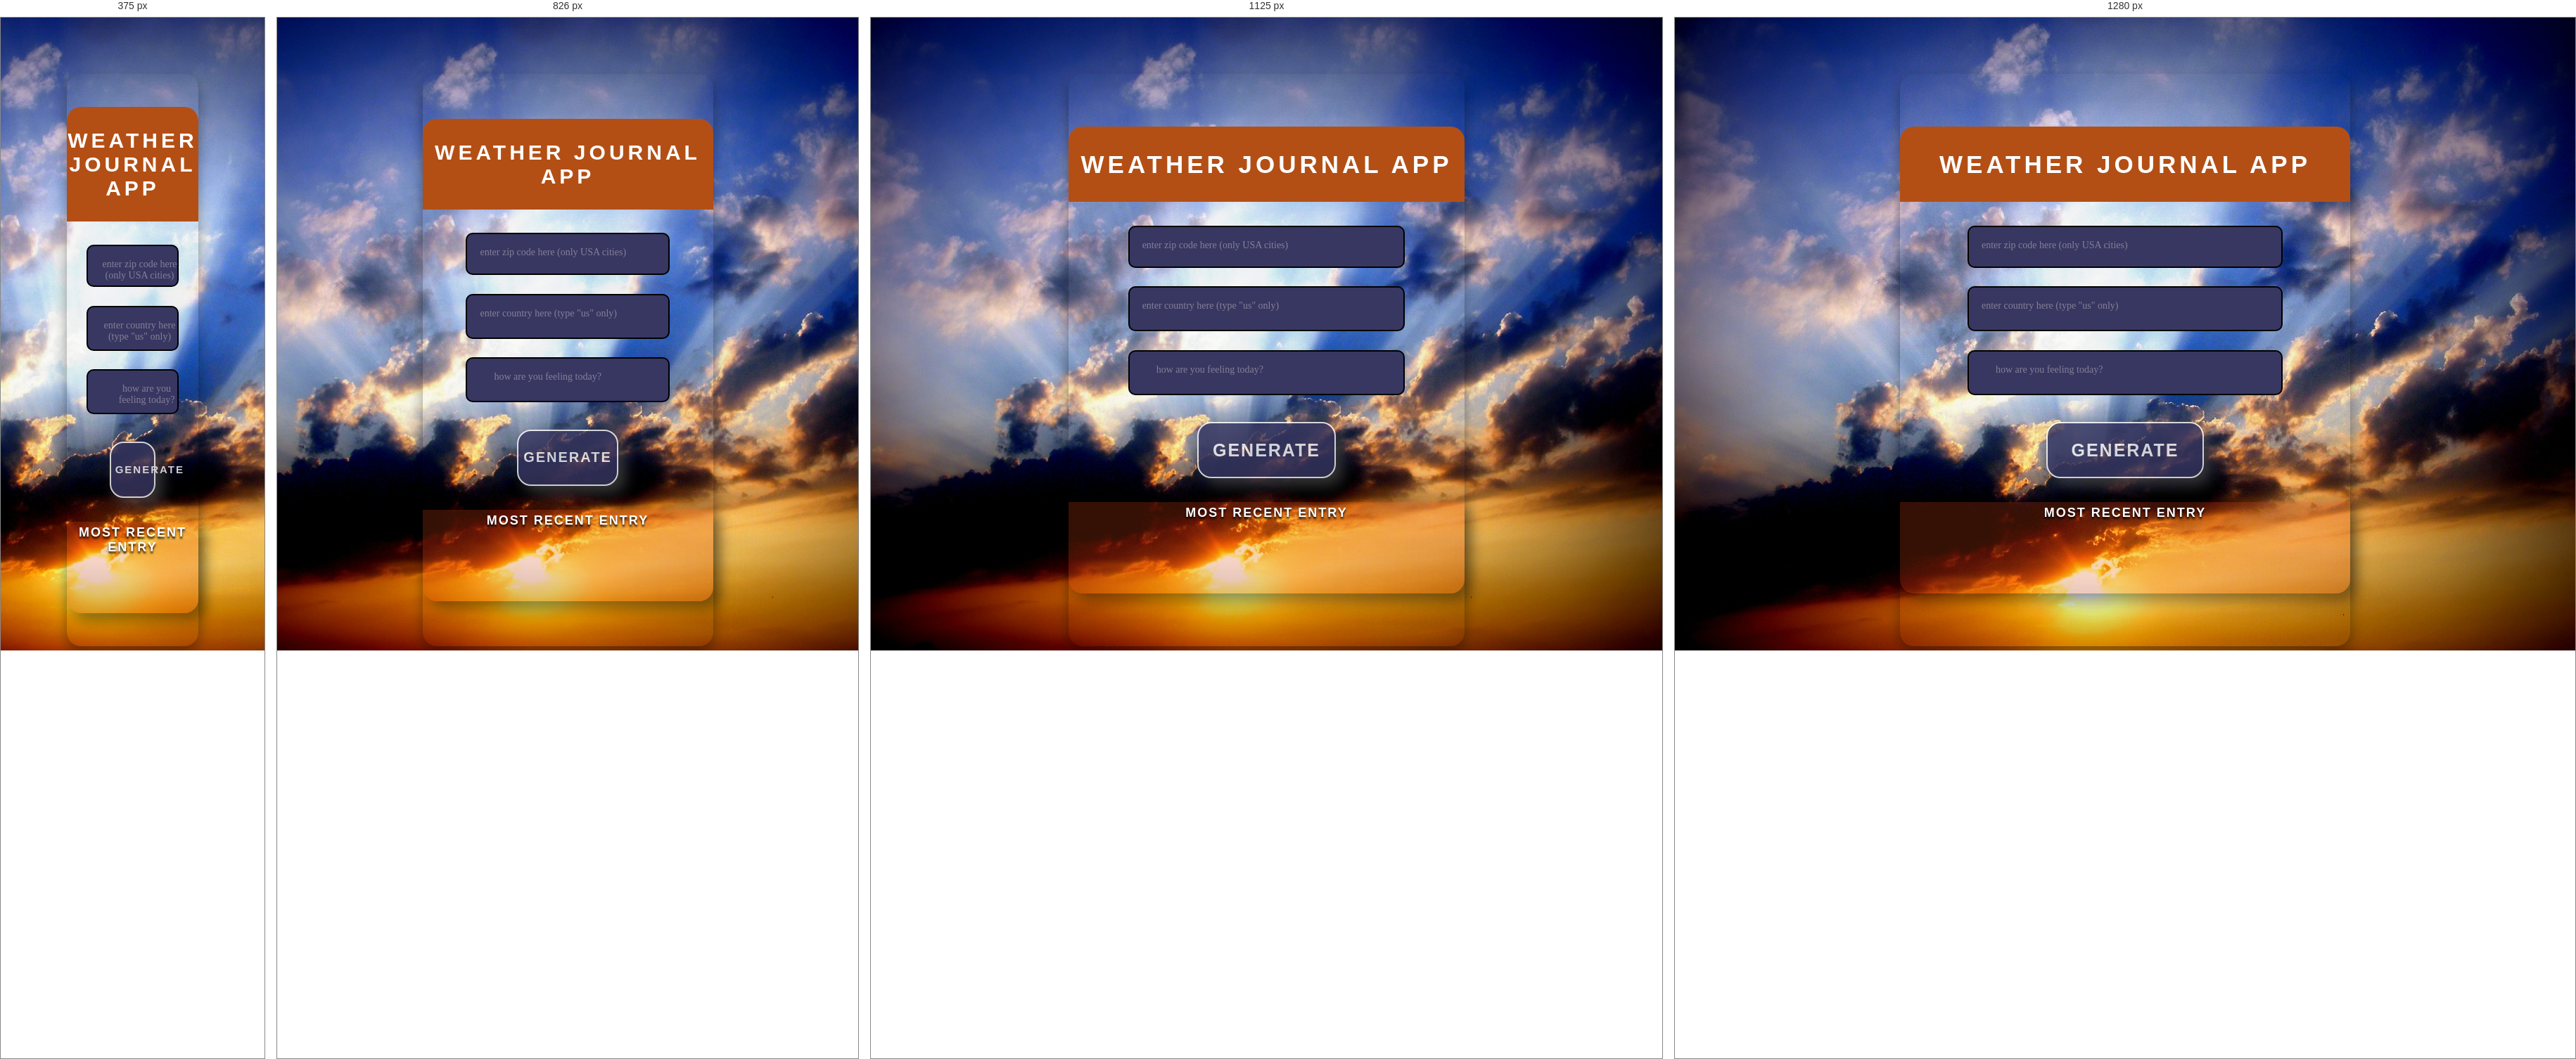
Rendered at 375 px, 826 px, 1125 px and 1280 px, left to right.

<!-- file: index.html -->
<!DOCTYPE html>
<html>

<head>
  <meta charset="UTF-8">
  <title>Weather Journal</title>
  <script src="https://kit.fontawesome.com/a83dba7890.js"></script>
  <link href="https://fonts.googleapis.com/css?family=Raleway|Roboto&display=swap" rel="stylesheet">
  <link rel="stylesheet" href="style.css">
</head>

<body>
  <div class="wrapper__app">
    <div id="app">
      <div class="holder headline">
        <h1 class="headline__heading">Weather Journal App</h1>
      </div>
      <form class="app__form"  action="/action_page.php" method="get" autocomplete="on">
        <div class="holder zip">
          <!-- as I did translate effect on labels I moved placeholder value 'enter zip code' to label -->
          <input type="text" id="zip" maxlength="10" required="" placeholder="">
          <label for="zip" class="zip__label">enter zip code here (only USA cities)</label>
        </div>
        <div class="holder country">
          <!-- as I did translate effect on labels I moved placeholder value 'enter zip code' to label -->
          <input type="text" id="country" maxlength="10" required="" placeholder="">
          <label for="country" class="country__label">enter country here (type "us" only)</label>
        </div>
        <div class="holder feel">
          <textarea class="feel__input" id="feelings" maxlength="35" required=""></textarea>
          <label for="feelings" id="feeling_content">how are you feeling today?</label>
        </div>
        <button id="generate" type="submit"> Generate </button>
      </form>

      <div class="holder entry">
        <h2 class="entry__title">Most Recent Entry</h2>
        <ul id="entryHolder">
          <!-- content in this div is updated dynamically in app.js code-->
        </ul>
      </div>
    </div>
  </div>
  <script src="app.js" type="text/javascript"></script>
  <!-- <script src="server.js" type="text/javascript"></script> -->

</body>

</html>

/* @media block from style.css */
@media only screen and (min-width: 951px) {
  .headline__heading {
    font-size: 3.5rem;
  }
}

/* @media block from style.css */
@media only screen and (min-width: 701px) {
  #generate {
    font-size: 2rem;
  }
}

/* @media block from style.css */
@media only screen and (min-width: 951px) {
  #generate {
    font-size: 2.5rem;
  }
}

/* @media block from style.css */
@media only screen and (min-width: 1051px) {
  #entryHolder {
    font-size: 1.6rem;
  }
}

/* @media block from style.css */
@media only screen and (min-width: 1200px) {
  #entryHolder {
    justify-content: center;
  }
}

/* @media block from style.css */
@media only screen and (min-width: 1200px) {
  .entry__content {
    flex: none;
  }
}